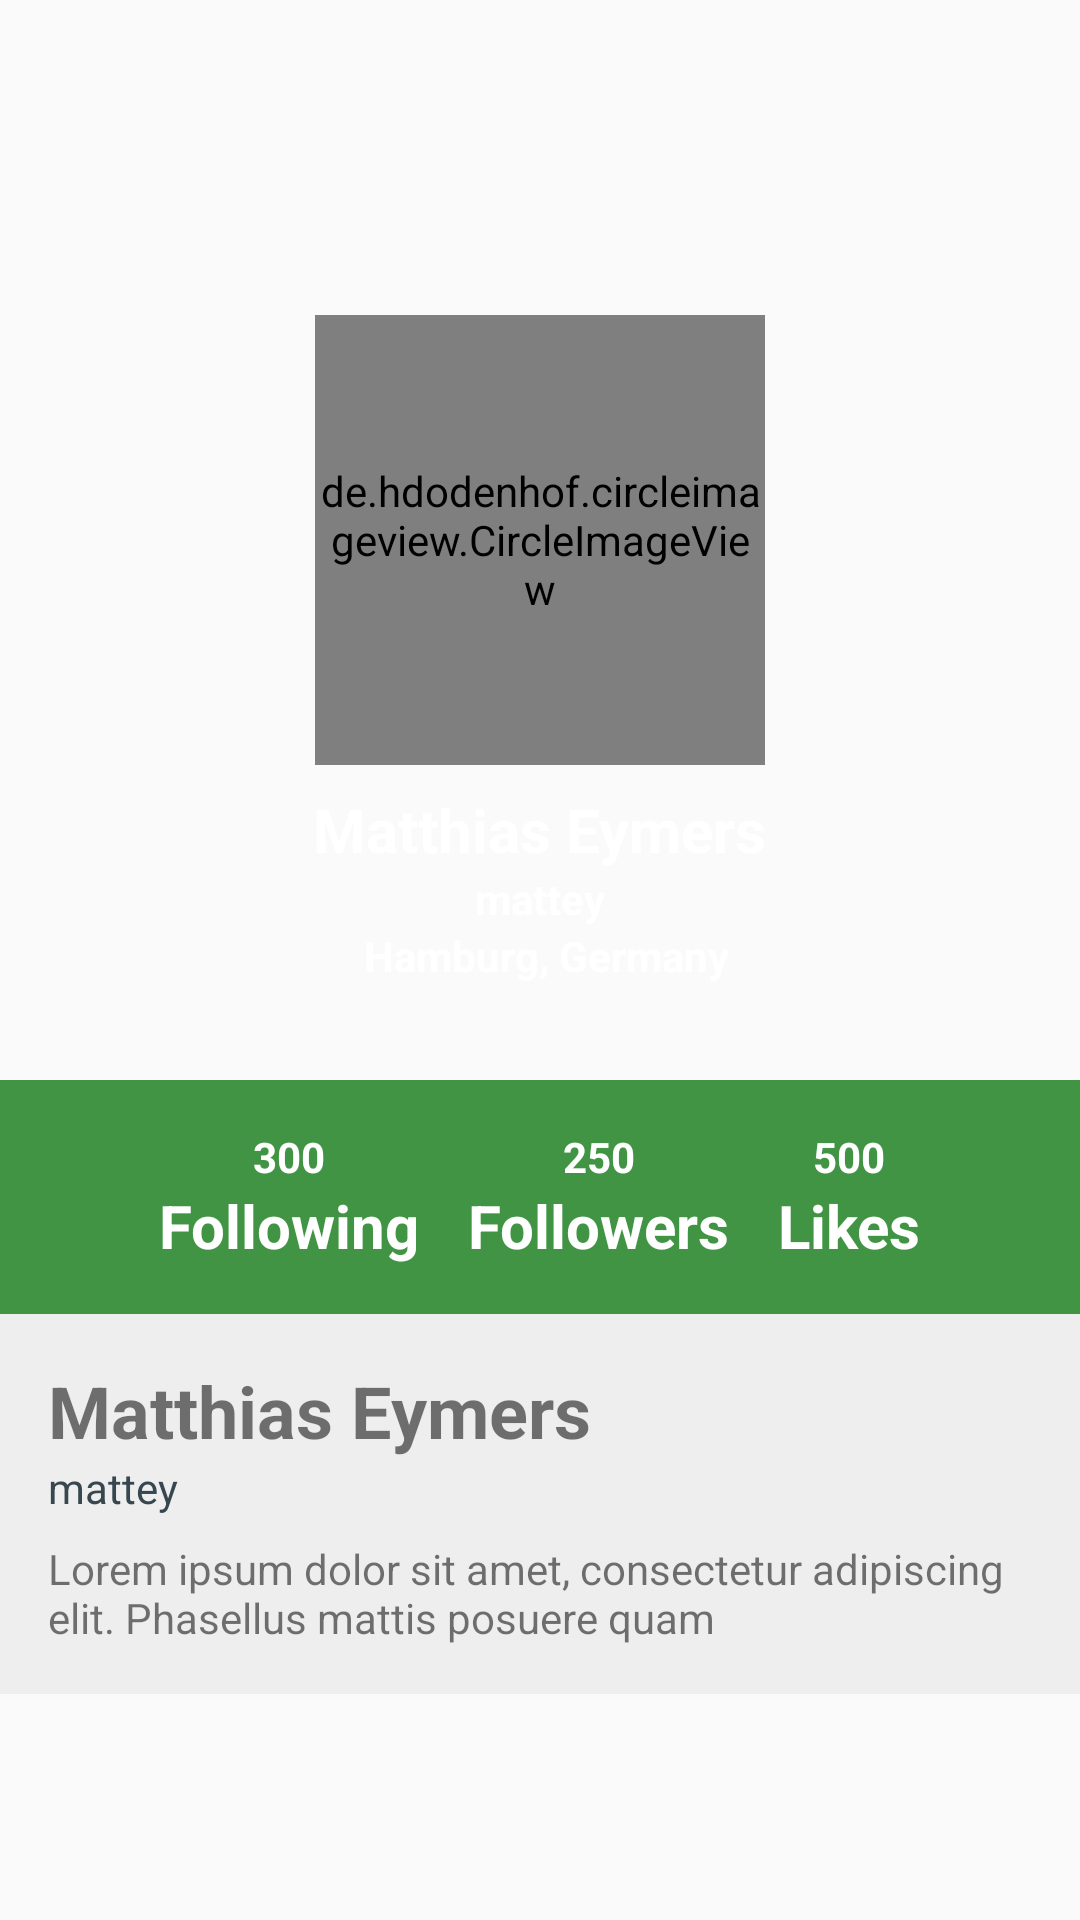

Write the Android layout XML for this screen, with the resource values it uses.
<!-- AndroidManifest.xml: application theme Theme.AppCompat.Light.NoActionBar -->
<!-- res/layout/activity_userprofile.xml -->
<?xml version="1.0" encoding="utf-8"?>
<android.support.constraint.ConstraintLayout xmlns:android="http://schemas.android.com/apk/res/android"
    xmlns:app="http://schemas.android.com/apk/res-auto"
    xmlns:tools="http://schemas.android.com/tools"
    android:layout_width="match_parent"
    android:layout_height="match_parent">

    <ImageView
        android:id="@+id/imageView"
        android:layout_width="0dp"
        android:layout_height="0dp"
        android:scaleType="centerCrop"
        android:src="@drawable/profileback"
        app:layout_constraintDimensionRatio="1:1"
        app:layout_constraintEnd_toEndOf="parent"
        app:layout_constraintStart_toStartOf="parent"
        app:layout_constraintTop_toTopOf="parent" />

    <de.hdodenhof.circleimageview.CircleImageView
        android:id="@+id/ProfileCircleImageView"
        android:layout_width="150dp"
        android:layout_height="150dp"
        android:adjustViewBounds="false"
        android:cropToPadding="false"
        android:src="@drawable/me"
        app:civ_border_color="@android:color/white"
        app:civ_border_width="4dp"
        app:layout_constraintBottom_toBottomOf="@+id/imageView"
        app:layout_constraintEnd_toEndOf="parent"
        app:layout_constraintStart_toStartOf="parent"
        app:layout_constraintTop_toTopOf="@+id/imageView" />

    <TextView
        android:id="@+id/upperUsername"
        android:layout_width="wrap_content"
        android:layout_height="wrap_content"
        android:layout_marginTop="8dp"
        android:text="Matthias Eymers"
        android:textColor="@android:color/white"
        android:textSize="20sp"
        android:textStyle="bold"
        app:layout_constraintEnd_toEndOf="parent"
        app:layout_constraintStart_toStartOf="parent"
        app:layout_constraintTop_toBottomOf="@+id/ProfileCircleImageView" />

    <TextView
        android:id="@+id/upperAtName"
        android:layout_width="wrap_content"
        android:layout_height="wrap_content"
        android:text="mattey"
        android:textColor="@android:color/white"
        android:textStyle="bold"
        app:layout_constraintEnd_toEndOf="parent"
        app:layout_constraintStart_toStartOf="parent"
        app:layout_constraintTop_toBottomOf="@+id/upperUsername" />

    <LinearLayout
        android:layout_width="wrap_content"
        android:layout_height="wrap_content"
        app:layout_constraintEnd_toEndOf="parent"
        app:layout_constraintStart_toStartOf="parent"
        app:layout_constraintTop_toBottomOf="@+id/upperAtName">

        <ImageView
            android:layout_width="wrap_content"
            android:layout_height="wrap_content"
            android:layout_gravity="center"
            android:src="@drawable/ic_place_black_24dp"
            android:tint="@android:color/white" />

        <TextView
            android:id="@+id/LocationTextView"
            android:layout_width="wrap_content"
            android:layout_height="wrap_content"
            android:layout_gravity="center"
            android:layout_marginLeft="4dp"
            android:text="Hamburg, Germany"
            android:textColor="@android:color/white"
            android:textStyle="bold" />
    </LinearLayout>

    <LinearLayout
        android:id="@+id/followerLayout"
        android:layout_width="match_parent"
        android:layout_height="wrap_content"
        android:background="@color/colorPrimaryDark"
        android:gravity="center"
        android:orientation="vertical"
        app:layout_constraintEnd_toEndOf="parent"
        app:layout_constraintStart_toStartOf="parent"
        app:layout_constraintTop_toBottomOf="@id/imageView">

        <GridLayout
            android:layout_width="wrap_content"
            android:layout_height="wrap_content"
            android:columnCount="3"
            android:padding="16dp"
            android:rowCount="2">

            <TextView
                android:layout_gravity="center"
                android:layout_marginLeft="8dp"
                android:layout_marginRight="8dp"
                android:text="300"
                android:textColor="@android:color/white"
                android:textStyle="bold" />

            <TextView
                android:layout_gravity="center"
                android:layout_marginLeft="8dp"
                android:layout_marginRight="8dp"
                android:text="250"
                android:textColor="@android:color/white"
                android:textStyle="bold" />

            <TextView
                android:layout_gravity="center"
                android:layout_marginLeft="8dp"
                android:layout_marginRight="8dp"
                android:text="500"
                android:textColor="@android:color/white"
                android:textStyle="bold" />

            <TextView
                android:layout_gravity="center"
                android:layout_marginLeft="8dp"
                android:layout_marginRight="8dp"
                android:text="Following"
                android:textColor="@android:color/white"
                android:textSize="20sp"
                android:textStyle="bold" />

            <TextView
                android:layout_gravity="center"
                android:layout_marginLeft="8dp"
                android:layout_marginRight="8dp"
                android:text="Followers"
                android:textColor="@android:color/white"
                android:textSize="20sp"
                android:textStyle="bold" />

            <TextView
                android:layout_gravity="center"
                android:layout_marginLeft="8dp"
                android:layout_marginRight="8dp"
                android:text="Likes"
                android:textColor="@android:color/white"
                android:textSize="20sp"
                android:textStyle="bold" />

        </GridLayout>

    </LinearLayout>

    <LinearLayout
        android:layout_width="match_parent"
        android:layout_height="wrap_content"
        android:background="#EEEEEE"
        android:orientation="vertical"
        android:padding="16dp"
        app:layout_constraintEnd_toEndOf="parent"
        app:layout_constraintStart_toStartOf="parent"
        app:layout_constraintTop_toBottomOf="@id/followerLayout">

        <TextView
            android:id="@+id/lowerUsername"
            android:layout_width="wrap_content"
            android:layout_height="wrap_content"
            android:text="Matthias Eymers"
            android:textSize="24sp"
            android:textStyle="bold" />

        <TextView
            android:id="@+id/lowerAtName"
            android:layout_width="wrap_content"
            android:layout_height="wrap_content"
            android:text="mattey"
            android:textColor="@color/profileLowerAtName" />

        <TextView
            android:id="@+id/userDescription"
            android:layout_width="wrap_content"
            android:layout_height="wrap_content"
            android:layout_marginTop="8dp"
            android:text="Lorem ipsum dolor sit amet, consectetur adipiscing elit. Phasellus mattis posuere quam" />

    </LinearLayout>

</android.support.constraint.ConstraintLayout>
<!-- resources referenced by this layout -->
<resources>
  <color name="colorPrimaryDark">#409443</color>
  <color name="profileLowerAtName">#37474F</color>
  <!-- drawable me: jpg bitmap (drawable, 63347 bytes) -->
  <style name="Theme.AppCompat.Light.NoActionBar" parent="@style/Theme.AppCompat.Light">
          <item name="windowNoTitle">true</item>
          <item name="windowActionBar">false</item>
          <item name="android:windowFullscreen">false</item>
          <item name="android:windowContentOverlay">@null</item>
  
          <item name="colorPrimary">@color/colorPrimary</item>
          <item name="colorPrimaryDark">@color/colorPrimaryDark</item>
          <item name="colorAccent">@color/colorAccent</item>
      </style>
  <color name="colorPrimary">#4caf50</color>
  <color name="colorAccent">#64dd17</color>
</resources>
